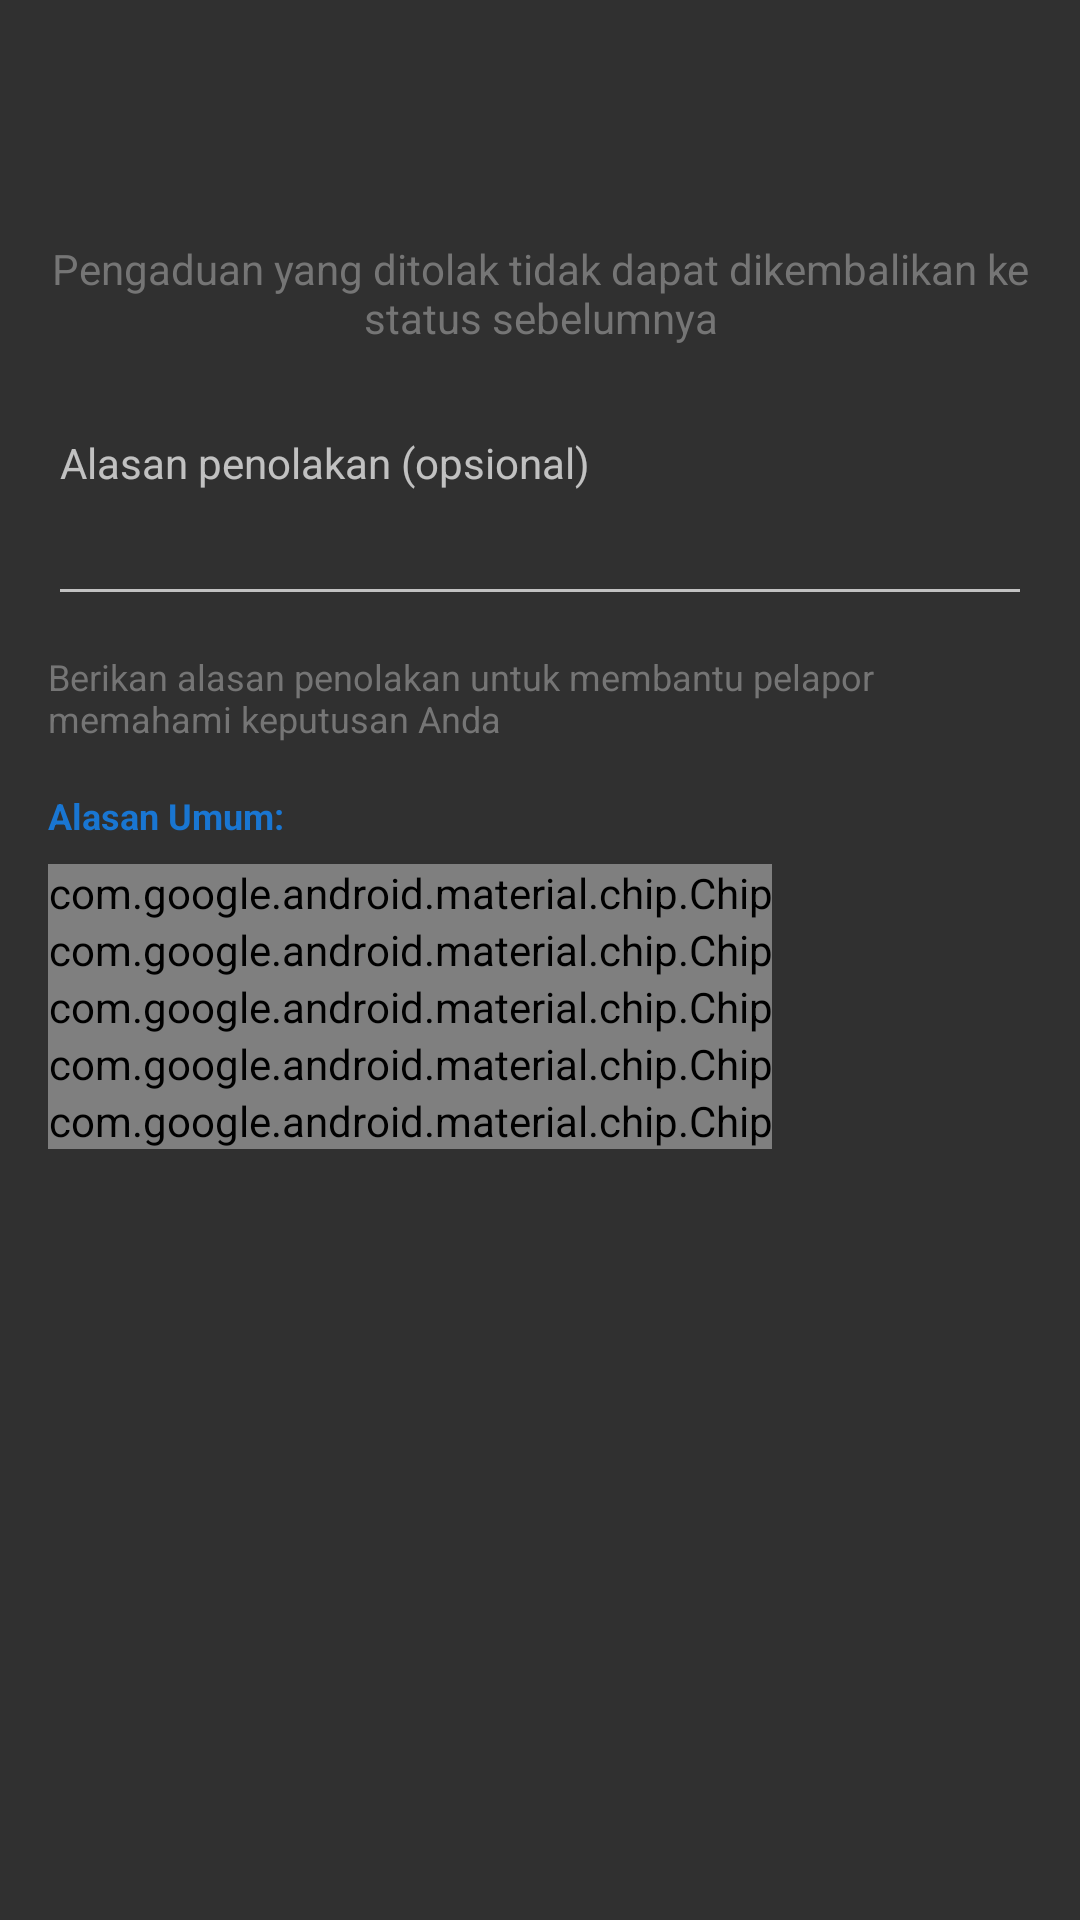

Layout XML and referenced resources for this Android screen:
<!-- AndroidManifest.xml: application theme Theme.AppCompat -->
<!-- res/layout/dialog_rejection_reason.xml -->
<?xml version="1.0" encoding="utf-8"?>
<LinearLayout xmlns:android="http://schemas.android.com/apk/res/android"
    xmlns:app="http://schemas.android.com/apk/res-auto"
    android:layout_width="match_parent"
    android:layout_height="wrap_content"
    android:orientation="vertical"
    android:padding="16dp">

    
    <ImageView
        android:layout_width="48dp"
        android:layout_height="48dp"
        android:layout_gravity="center_horizontal"
        android:layout_marginBottom="16dp"
        android:contentDescription="Ikon penolakan"
        android:src="@drawable/ic_warning"
        android:tint="@color/red" />

    
    <TextView
        android:layout_width="match_parent"
        android:layout_height="wrap_content"
        android:layout_marginBottom="16dp"
        android:gravity="center"
        android:text="Pengaduan yang ditolak tidak dapat dikembalikan ke status sebelumnya"
        android:textColor="@color/text_secondary"
        android:textSize="14sp" />

    
    <com.google.android.material.textfield.TextInputLayout
        android:layout_width="match_parent"
        android:layout_height="wrap_content"
        android:layout_marginBottom="8dp"
        android:hint="Alasan penolakan (opsional)"
        app:boxBackgroundMode="outline"
        app:boxCornerRadiusBottomEnd="8dp"
        app:boxCornerRadiusBottomStart="8dp"
        app:boxCornerRadiusTopEnd="8dp"
        app:boxCornerRadiusTopStart="8dp"
        app:boxStrokeColor="@color/colorPrimary"
        app:hintTextColor="@color/colorPrimary"
        app:startIconDrawable="@drawable/ic_edit"
        app:startIconTint="@color/colorPrimary">

        <com.google.android.material.textfield.TextInputEditText
            android:id="@+id/et_rejection_reason"
            android:layout_width="match_parent"
            android:layout_height="wrap_content"
            android:gravity="top|start"
            android:inputType="textMultiLine|textCapSentences"
            android:lines="4"
            android:maxLines="6"
            android:minLines="3"
            android:scrollbars="vertical"
            android:textColor="@android:color/black"
            android:textSize="14sp" />

    </com.google.android.material.textfield.TextInputLayout>

    
    <TextView
        android:layout_width="match_parent"
        android:layout_height="wrap_content"
        android:layout_marginTop="4dp"
        android:text="Berikan alasan penolakan untuk membantu pelapor memahami keputusan Anda"
        android:textColor="@color/text_secondary"
        android:textSize="12sp" />

    
    <TextView
        android:layout_width="match_parent"
        android:layout_height="wrap_content"
        android:layout_marginTop="16dp"
        android:layout_marginBottom="8dp"
        android:text="Alasan Umum:"
        android:textColor="@color/colorPrimary"
        android:textSize="12sp"
        android:textStyle="bold" />

    <com.google.android.material.chip.ChipGroup
        android:id="@+id/chip_group_reasons"
        android:layout_width="match_parent"
        android:layout_height="wrap_content"
        app:singleSelection="false">

        <com.google.android.material.chip.Chip
            android:id="@+id/chip_incomplete"
            style="@style/Widget.MaterialComponents.Chip.Choice"
            android:layout_width="wrap_content"
            android:layout_height="wrap_content"
            android:text="Data tidak lengkap"
            android:textSize="12sp"
            app:chipBackgroundColor="@color/chip_background_selector"
            app:chipStrokeColor="@color/colorPrimary"
            app:chipStrokeWidth="1dp" />

        <com.google.android.material.chip.Chip
            android:id="@+id/chip_invalid"
            style="@style/Widget.MaterialComponents.Chip.Choice"
            android:layout_width="wrap_content"
            android:layout_height="wrap_content"
            android:text="Tidak sesuai kriteria"
            android:textSize="12sp"
            app:chipBackgroundColor="@color/chip_background_selector"
            app:chipStrokeColor="@color/colorPrimary"
            app:chipStrokeWidth="1dp" />

        <com.google.android.material.chip.Chip
            android:id="@+id/chip_duplicate"
            style="@style/Widget.MaterialComponents.Chip.Choice"
            android:layout_width="wrap_content"
            android:layout_height="wrap_content"
            android:text="Duplikat pengaduan"
            android:textSize="12sp"
            app:chipBackgroundColor="@color/chip_background_selector"
            app:chipStrokeColor="@color/colorPrimary"
            app:chipStrokeWidth="1dp" />

        <com.google.android.material.chip.Chip
            android:id="@+id/chip_spam"
            style="@style/Widget.MaterialComponents.Chip.Choice"
            android:layout_width="wrap_content"
            android:layout_height="wrap_content"
            android:text="Spam/Tidak relevan"
            android:textSize="12sp"
            app:chipBackgroundColor="@color/chip_background_selector"
            app:chipStrokeColor="@color/colorPrimary"
            app:chipStrokeWidth="1dp" />

        <com.google.android.material.chip.Chip
            android:id="@+id/chip_jurisdiction"
            style="@style/Widget.MaterialComponents.Chip.Choice"
            android:layout_width="wrap_content"
            android:layout_height="wrap_content"
            android:text="Di luar kewenangan"
            android:textSize="12sp"
            app:chipBackgroundColor="@color/chip_background_selector"
            app:chipStrokeColor="@color/colorPrimary"
            app:chipStrokeWidth="1dp" />

    </com.google.android.material.chip.ChipGroup>

</LinearLayout>
<!-- resources referenced by this layout -->
<resources>
  <color name="chip_background_selector">#E3F2FD</color>
  <color name="colorPrimary">#1976D2</color>
  <color name="red">#F44336</color>
  <color name="text_secondary">#757575</color>
</resources>
